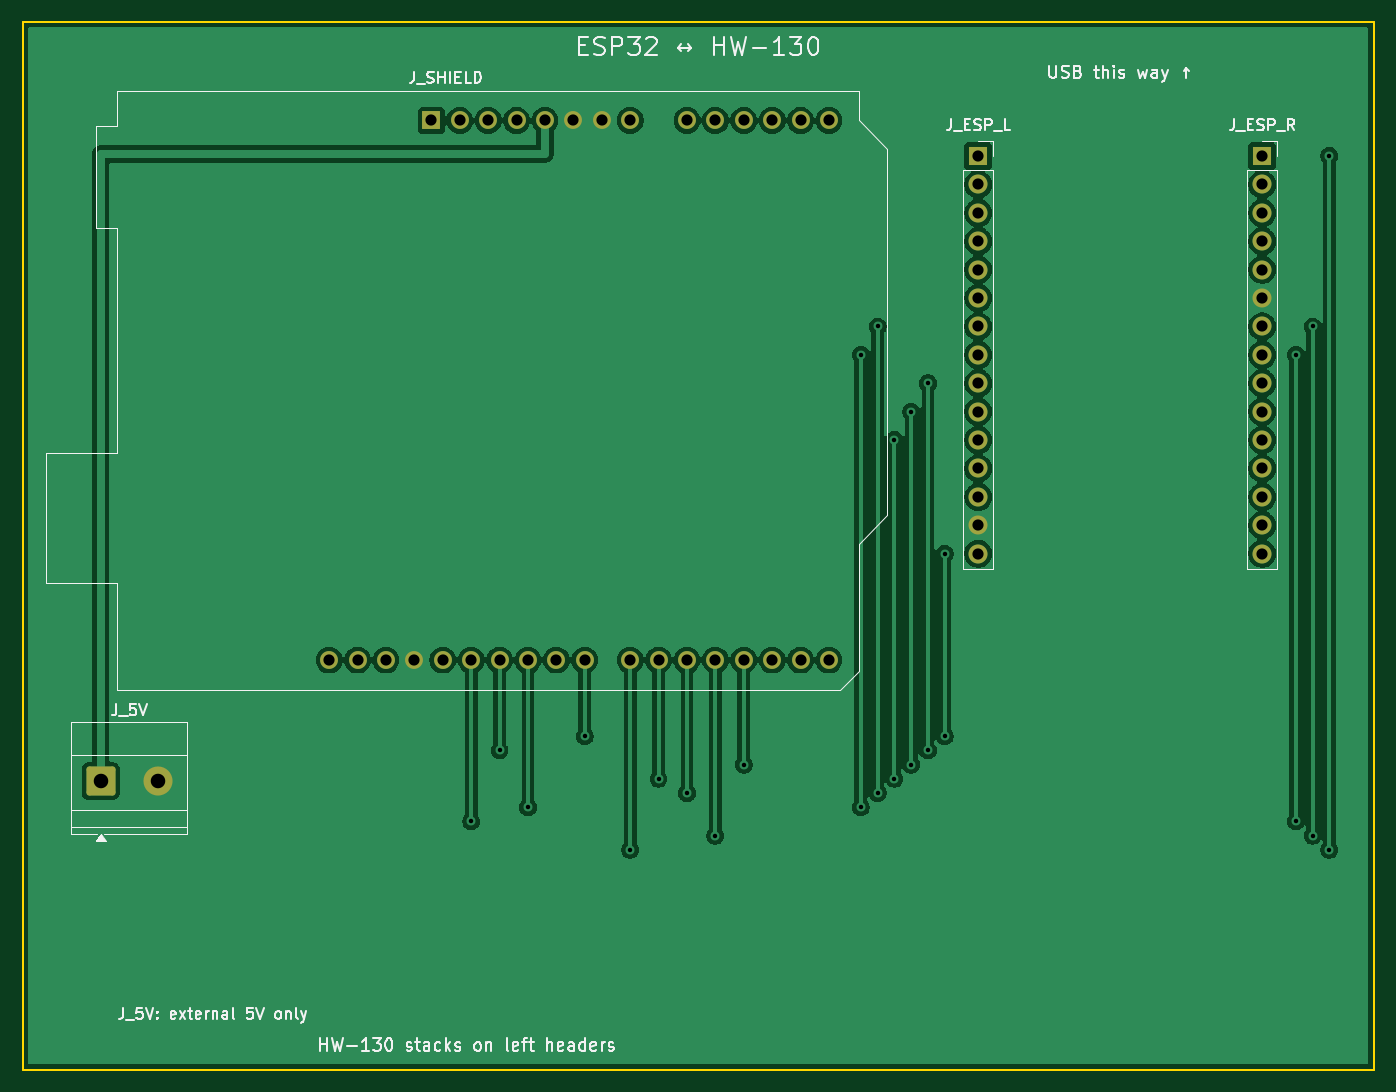
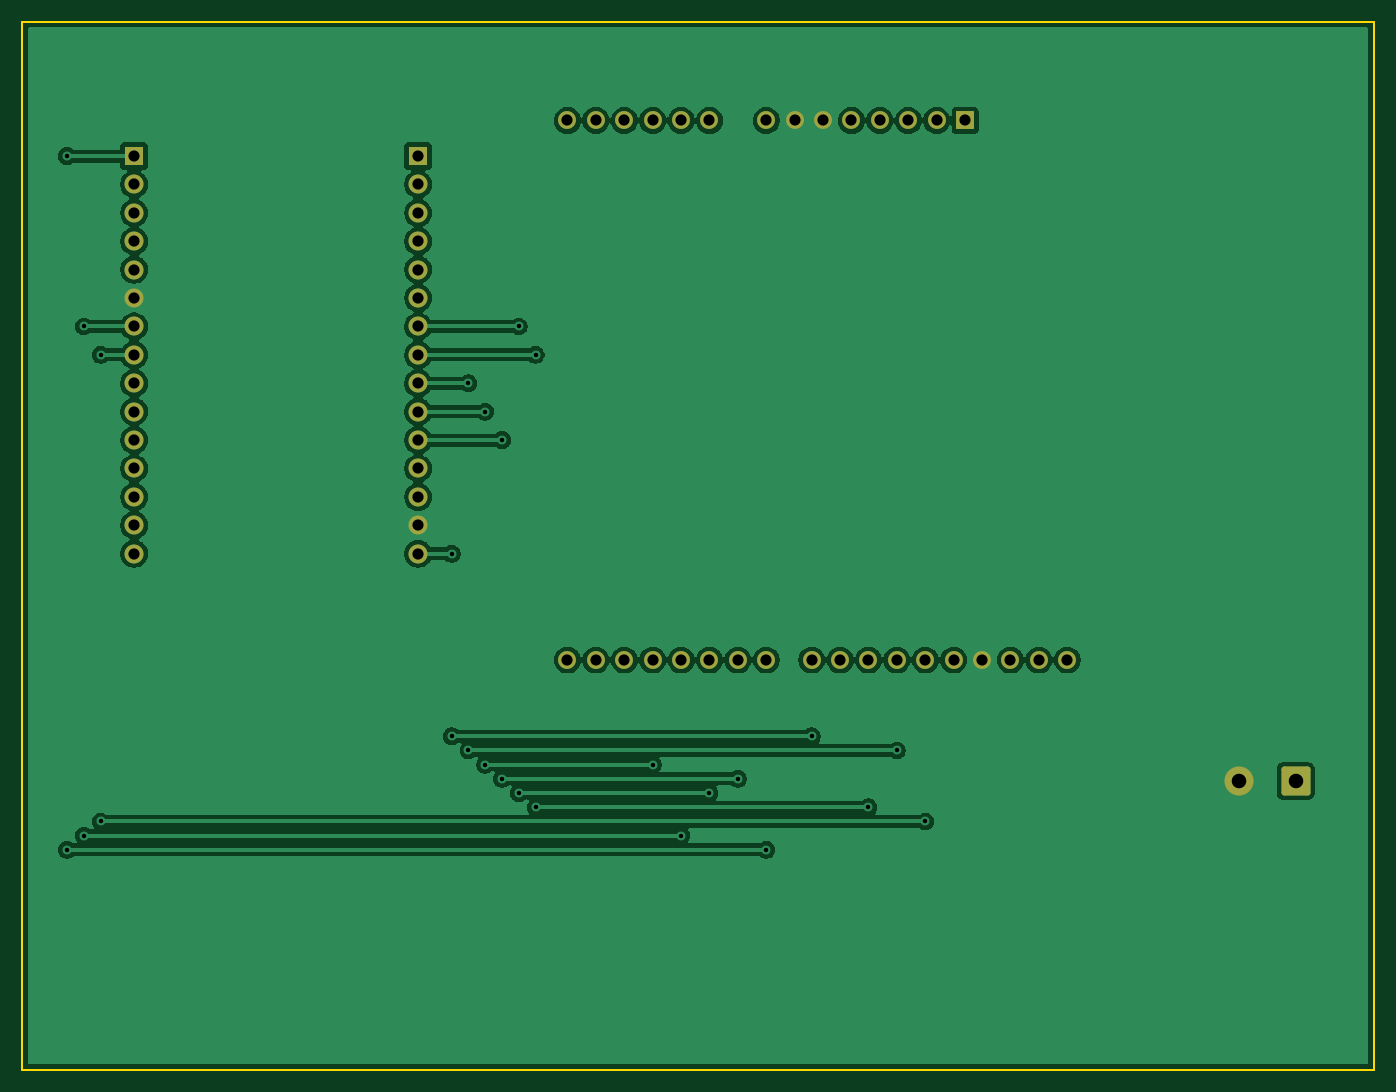
Circuit board: 8 layer files. Board 120.9 x 93.7 mm.
- bottom_copper: esp32_hw130_adapter-B_Cu.gbl (112589 bytes)
- bottom_mask: esp32_hw130_adapter-B_Mask.gbs (2932 bytes)
- bottom_silk: esp32_hw130_adapter-B_Silkscreen.gbo (479 bytes)
- outline: esp32_hw130_adapter-Edge_Cuts.gm1 (704 bytes)
- top_copper: esp32_hw130_adapter-F_Cu.gtl (114044 bytes)
- top_mask: esp32_hw130_adapter-F_Mask.gts (2932 bytes)
- top_silk: esp32_hw130_adapter-F_Silkscreen.gto (39537 bytes)
- drill: esp32_hw130_adapter.drl (1832 bytes)

=== bottom_copper: esp32_hw130_adapter-B_Cu.gbl (112589 bytes, source omitted) ===
=== bottom_mask: esp32_hw130_adapter-B_Mask.gbs (2932 bytes, source withheld) ===
=== bottom_silk: esp32_hw130_adapter-B_Silkscreen.gbo ===
%TF.GenerationSoftware,KiCad,Pcbnew,10.0.5-1.fc44*%
%TF.CreationDate,2026-08-16T20:11:26+05:30*%
%TF.ProjectId,esp32_hw130_adapter,65737033-325f-4687-9731-33305f616461,rev?*%
%TF.SameCoordinates,Original*%
%TF.FileFunction,Legend,Bot*%
%TF.FilePolarity,Positive*%
%FSLAX46Y46*%
G04 Gerber Fmt 4.6, Leading zero omitted, Abs format (unit mm)*
G04 Created by KiCad (PCBNEW 10.0.5-1.fc44) date 2026-08-16 20:11:26*
%MOMM*%
%LPD*%
G01*
G04 APERTURE LIST*
G04 APERTURE END LIST*
M02*

=== outline: esp32_hw130_adapter-Edge_Cuts.gm1 ===
%TF.GenerationSoftware,KiCad,Pcbnew,10.0.5-1.fc44*%
%TF.CreationDate,2026-08-16T20:11:26+05:30*%
%TF.ProjectId,esp32_hw130_adapter,65737033-325f-4687-9731-33305f616461,rev?*%
%TF.SameCoordinates,Original*%
%TF.FileFunction,Profile,NP*%
%FSLAX46Y46*%
G04 Gerber Fmt 4.6, Leading zero omitted, Abs format (unit mm)*
G04 Created by KiCad (PCBNEW 10.0.5-1.fc44) date 2026-08-16 20:11:26*
%MOMM*%
%LPD*%
G01*
G04 APERTURE LIST*
%TA.AperFunction,Profile*%
%ADD10C,0.150000*%
%TD*%
G04 APERTURE END LIST*
D10*
X3434999Y-21185000D02*
X124315000Y-21185000D01*
X3434999Y-114895000D02*
X3434999Y-21185000D01*
X124315000Y-21185000D02*
X124315000Y-114895000D01*
X124315000Y-114895000D02*
X3434999Y-114895000D01*
M02*

=== top_copper: esp32_hw130_adapter-F_Cu.gtl (114044 bytes, source omitted) ===
=== top_mask: esp32_hw130_adapter-F_Mask.gts (2932 bytes, source withheld) ===
=== top_silk: esp32_hw130_adapter-F_Silkscreen.gto (39537 bytes, source omitted) ===
=== drill: esp32_hw130_adapter.drl ===
M48
; DRILL file KiCad 10.0.5-1.fc44 date 2026-08-16T20:11:27
; FORMAT={-:-/ absolute / metric / decimal}
; #@! TF.CreationDate,2026-08-16T20:11:27+05:30
; #@! TF.GenerationSoftware,Kicad,Pcbnew,10.0.5-1.fc44
; #@! TF.FileFunction,MixedPlating,1,2
FMAT,2
METRIC
; #@! TA.AperFunction,Plated,PTH,ViaDrill
T1C0.400
; #@! TA.AperFunction,Plated,PTH,ComponentDrill
T2C1.000
; #@! TA.AperFunction,Plated,PTH,ComponentDrill
T3C1.300
%
G90
G05
T1
X43.56Y-92.695
X46.1Y-86.345
X48.64Y-91.425
X53.72Y-85.075
X57.78Y-95.235
X60.32Y-88.885
X62.86Y-90.155
X65.4Y-93.965
X67.94Y-87.615
X78.415Y-50.965
X78.415Y-91.425
X79.915Y-48.425
X79.915Y-90.155
X81.415Y-58.585
X81.415Y-88.885
X82.915Y-56.045
X82.915Y-87.615
X84.415Y-53.505
X84.415Y-86.345
X85.915Y-68.745
X85.915Y-85.075
X117.315Y-50.965
X117.315Y-92.695
X118.815Y-48.425
X118.815Y-93.965
X120.315Y-33.185
X120.315Y-95.235
T2
X30.86Y-78.26
X33.4Y-78.26
X35.94Y-78.26
X38.48Y-78.26
X40.0Y-30.0
X41.02Y-78.26
X42.54Y-30.0
X43.56Y-78.26
X45.08Y-30.0
X46.1Y-78.26
X47.62Y-30.0
X48.64Y-78.26
X50.16Y-30.0
X51.18Y-78.26
X52.7Y-30.0
X53.72Y-78.26
X55.24Y-30.0
X57.78Y-30.0
X57.78Y-78.26
X60.32Y-78.26
X62.86Y-30.0
X62.86Y-78.26
X65.4Y-30.0
X65.4Y-78.26
X67.94Y-30.0
X67.94Y-78.26
X70.48Y-30.0
X70.48Y-78.26
X73.02Y-30.0
X73.02Y-78.26
X75.56Y-30.0
X75.56Y-78.26
X88.915Y-33.185
X88.915Y-35.725
X88.915Y-38.265
X88.915Y-40.805
X88.915Y-43.345
X88.915Y-45.885
X88.915Y-48.425
X88.915Y-50.965
X88.915Y-53.505
X88.915Y-56.045
X88.915Y-58.585
X88.915Y-61.125
X88.915Y-63.665
X88.915Y-66.205
X88.915Y-68.745
X114.315Y-33.185
X114.315Y-35.725
X114.315Y-38.265
X114.315Y-40.805
X114.315Y-43.345
X114.315Y-45.885
X114.315Y-48.425
X114.315Y-50.965
X114.315Y-53.505
X114.315Y-56.045
X114.315Y-58.585
X114.315Y-61.125
X114.315Y-63.665
X114.315Y-66.205
X114.315Y-68.745
T3
X10.435Y-89.075
X15.515Y-89.075
M30
